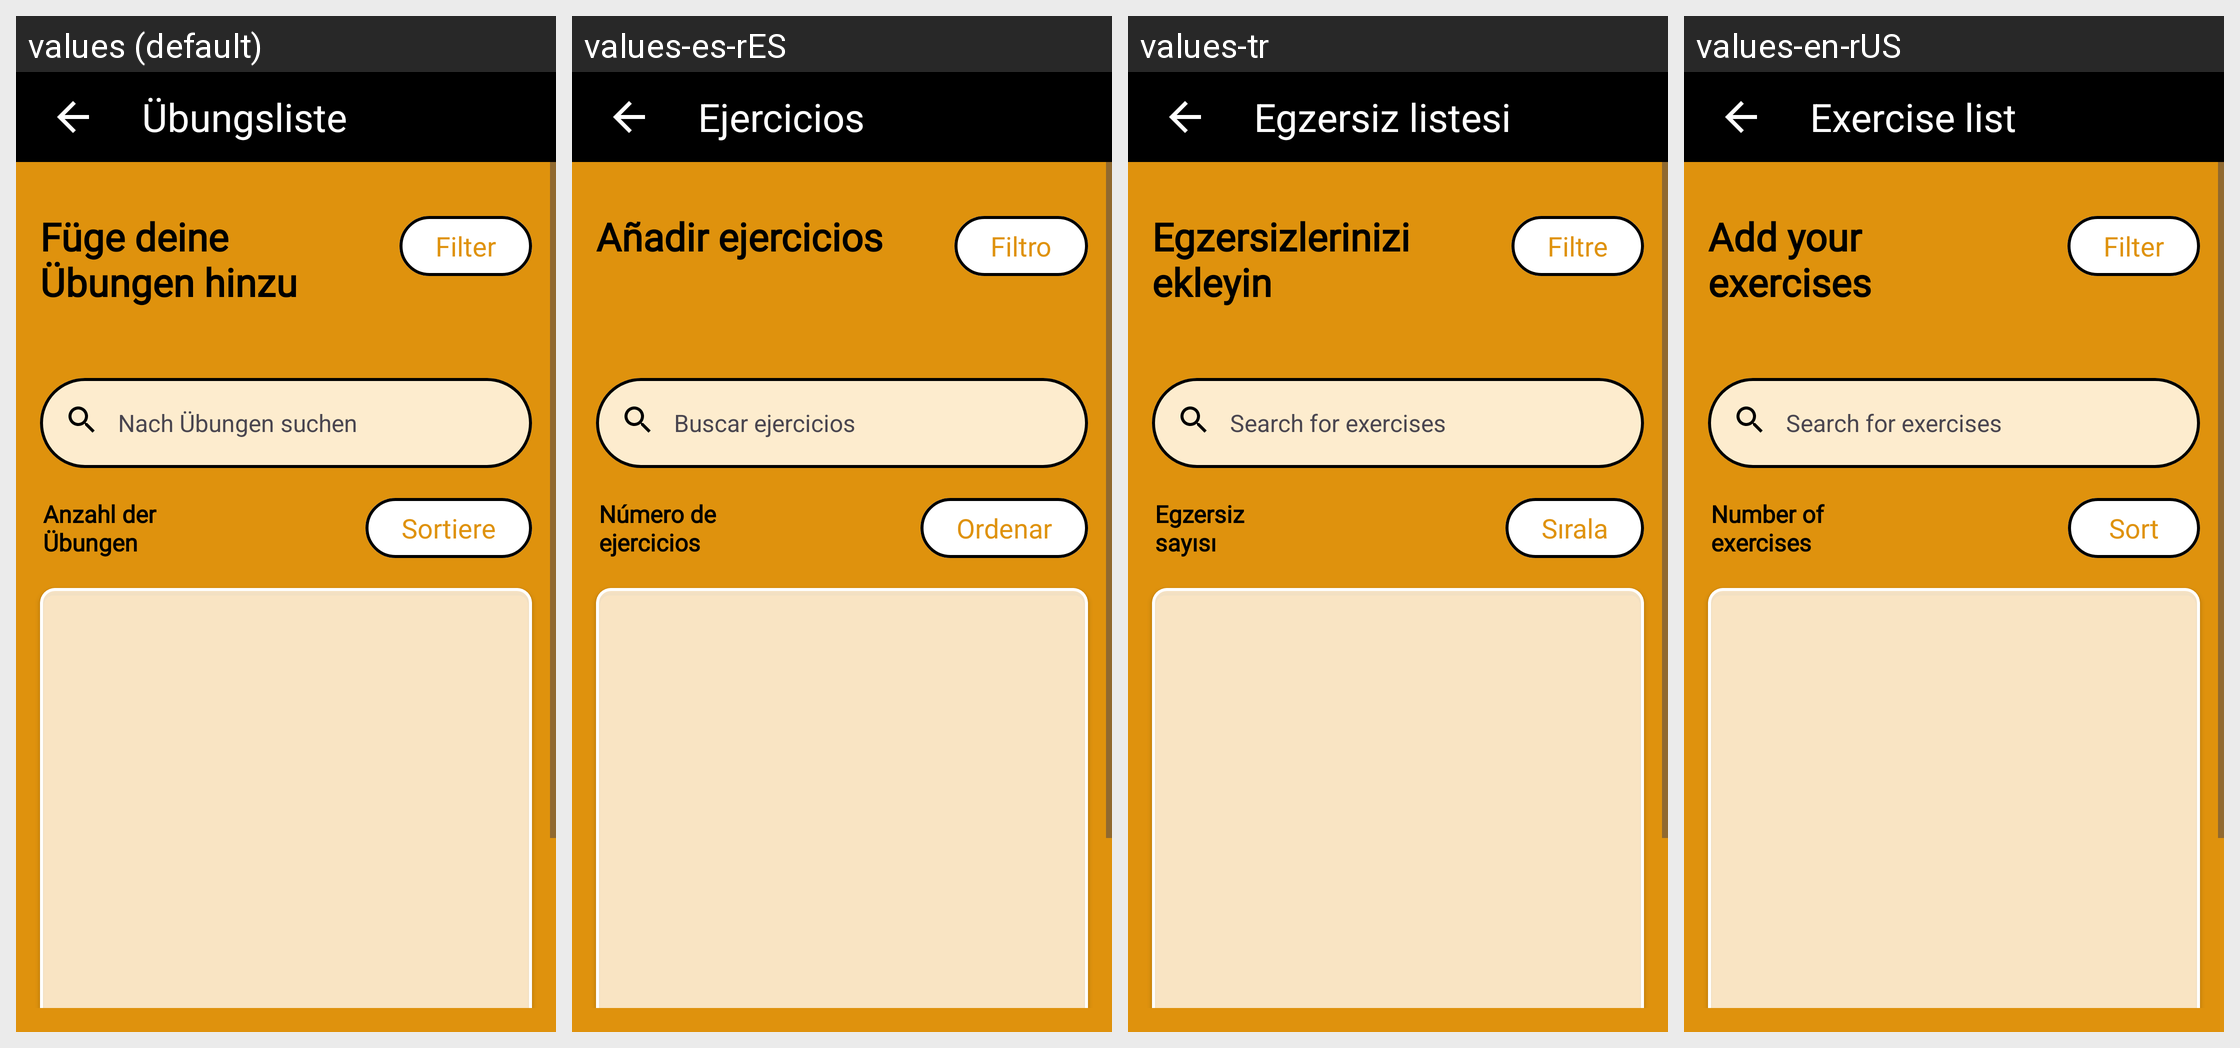

The same Android screen rendered under several of its app's locales, left to right. List the strings drawn on it with the default value and each locale's translation.
Android screen res/layout/fragment_all_exercise_list_for_edit_session.xml rendered under 4 locales, left to right: values (default), values-es-rES, values-tr, values-en-rUS. Device: Nexus 5 (rendered at 1080×1920; each locale shown at half size, 540×960, under a caption strip naming it); theme Base.Theme.ShapeMinder_AppIdee.
Other locales in the repository, not shown: values-fr-rFR, values-nb-rNO, values-nn, values-no.
Strings drawn on this screen, with the default value and each locale's value (text and hints the layout hard-codes, and strings that could not be matched under every locale, appear in the picture but are not listed):

allExercisesList
  values: Übungsliste
  values-es-rES: Ejercicios
  values-tr: Egzersiz listesi
  values-en-rUS: Exercise list

searchExercises
  values: Nach Übungen suchen
  values-es-rES: Buscar ejercicios
  values-tr: Search for exercises
  values-en-rUS: Search for exercises

sortBtnTitle
  values: Sortiere
  values-es-rES: Ordenar
  values-tr: Sırala
  values-en-rUS: Sort

filterBtnTitle
  values: Filter
  values-es-rES: Filtro
  values-tr: Filtre
  values-en-rUS: Filter

exerciseListTitle
  values: Füge deine Übungen hinzu
  values-es-rES: Añadir ejercicios
  values-tr: Egzersizlerinizi ekleyin
  values-en-rUS: Add your exercises

amountOfExercises
  values: Anzahl der Übungen
  values-es-rES: Número de ejercicios
  values-tr: Egzersiz sayısı
  values-en-rUS: Number of exercises
